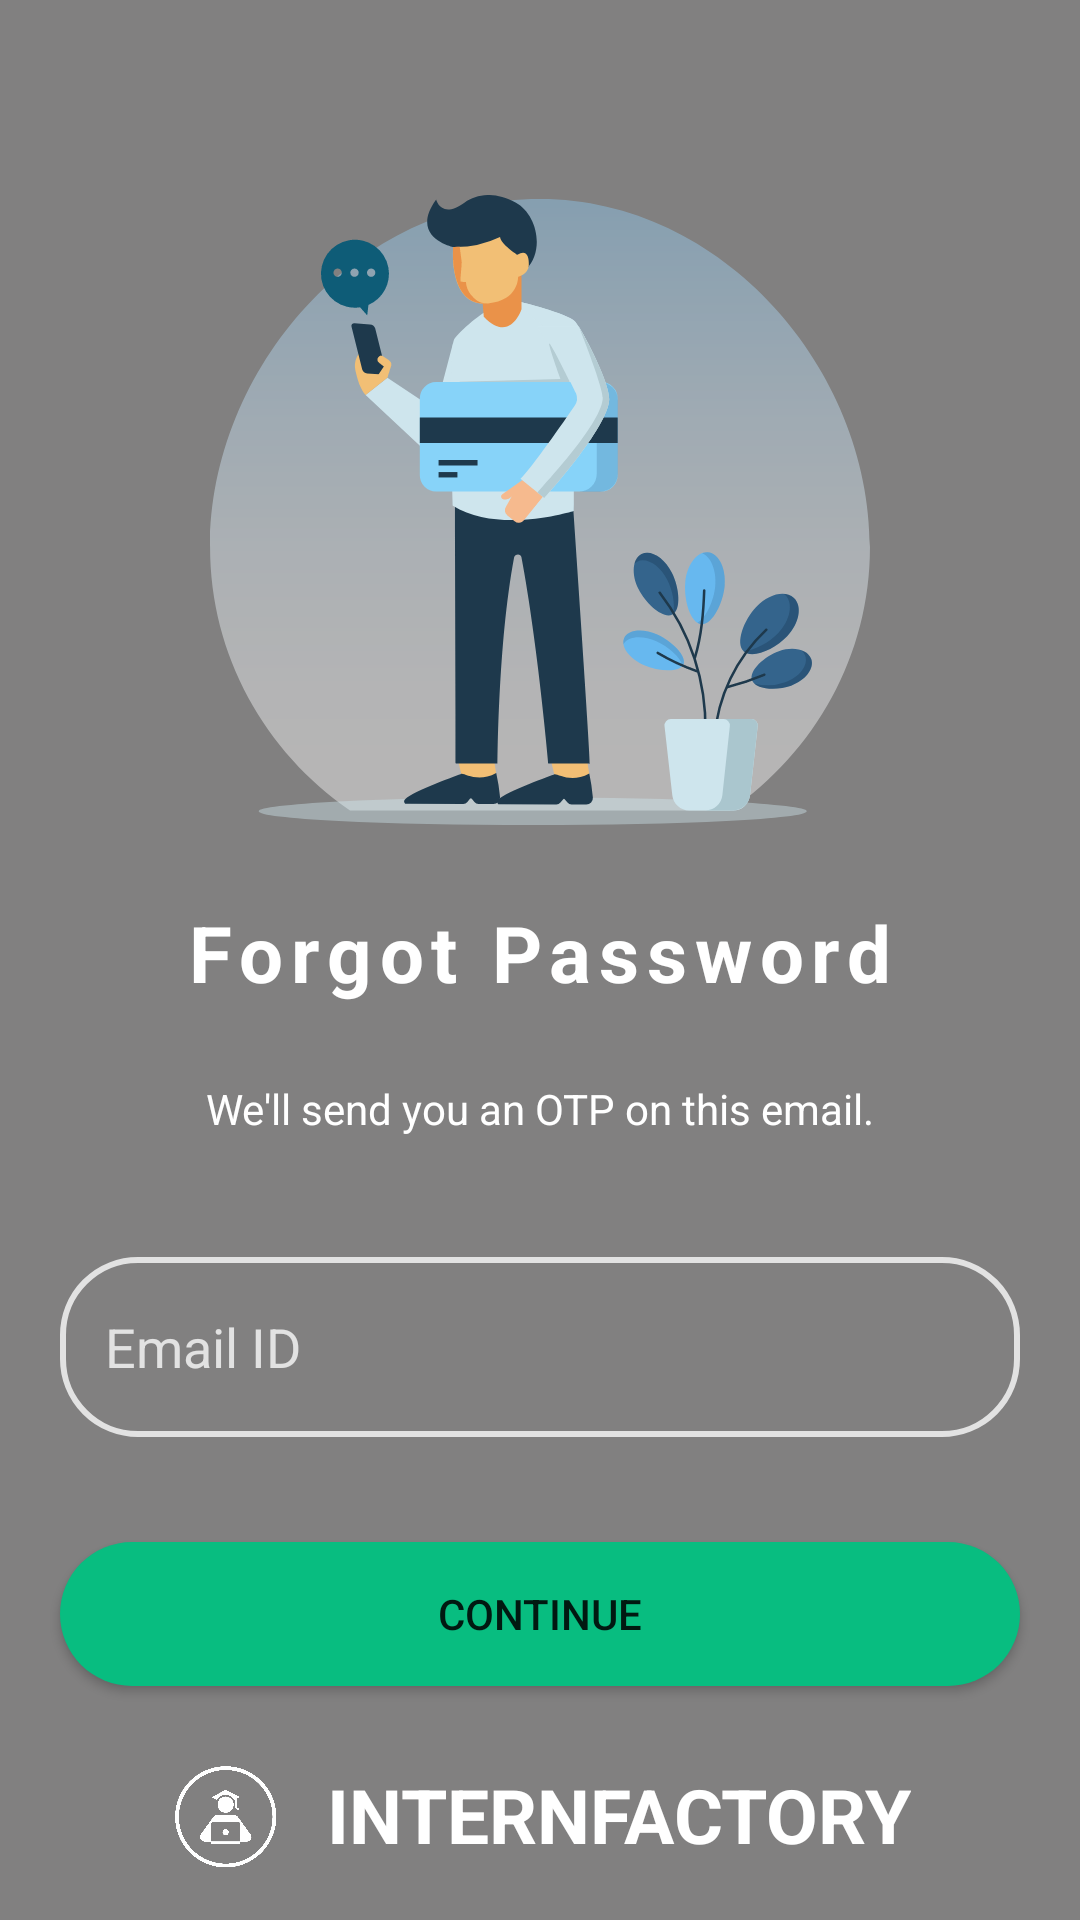

The Android layout XML behind this screen, and the referenced resources:
<!-- AndroidManifest.xml: application theme Theme.InternFactory -->
<!-- res/layout/activity_forgot_password_page.xml -->
<?xml version="1.0" encoding="utf-8"?>
<androidx.constraintlayout.widget.ConstraintLayout xmlns:android="http://schemas.android.com/apk/res/android"
    xmlns:app="http://schemas.android.com/apk/res-auto"
    xmlns:tools="http://schemas.android.com/tools"
    android:layout_width="match_parent"
    android:layout_height="match_parent"
    android:background="#818080"
    tools:context=".MainActivity">

    <ImageView
        android:id="@+id/imageView3"
        android:layout_width="220dp"
        android:layout_height="220dp"
        android:layout_marginTop="60dp"
        android:src="@drawable/forgot_password_logo"
        app:layout_constraintEnd_toEndOf="parent"
        app:layout_constraintStart_toStartOf="parent"
        app:layout_constraintTop_toTopOf="parent" />

    <TextView
        android:id="@+id/textView"
        android:layout_width="wrap_content"
        android:layout_height="wrap_content"
        android:layout_marginTop="20dp"
        android:letterSpacing="0.1"
        android:text="Forgot Password"
        android:textColor="@color/white"
        android:textSize="26sp"
        android:textStyle="bold"
        app:layout_constraintEnd_toEndOf="parent"
        app:layout_constraintStart_toStartOf="parent"
        app:layout_constraintTop_toBottomOf="@+id/imageView3" />

    <TextView
        android:id="@+id/textView6"
        android:layout_width="wrap_content"
        android:layout_height="wrap_content"
        android:layout_marginTop="25dp"
        android:text="We'll send you an OTP on this email."
        android:textColor="@color/white"
        app:layout_constraintEnd_toEndOf="parent"
        app:layout_constraintStart_toStartOf="parent"
        app:layout_constraintTop_toBottomOf="@+id/textView" />

    <EditText
        android:id="@+id/editText"
        android:layout_width="320dp"
        android:layout_height="60dp"
        android:layout_marginTop="40dp"
        android:background="@drawable/custom_sing_in"
        android:hint="Email ID"
        android:inputType="textEmailAddress"
        android:paddingLeft="15dp"
        android:textColorHint="#E2E2E2"
        app:layout_constraintEnd_toEndOf="parent"
        app:layout_constraintStart_toStartOf="parent"
        app:layout_constraintTop_toBottomOf="@+id/textView6" />
    <Button
        android:id="@+id/otp_btn"
        android:layout_width="320dp"
        android:layout_height="wrap_content"
        android:background="@drawable/custom_login_btn"
        android:text="Continue"
        android:layout_marginTop="35dp"
        app:layout_constraintEnd_toEndOf="parent"
        app:layout_constraintStart_toStartOf="parent"
        app:layout_constraintTop_toBottomOf="@+id/editText" />

    <LinearLayout
        android:id="@+id/title"
        android:layout_width="wrap_content"
        android:layout_height="wrap_content"
        android:gravity="center"
        android:onClick="logo_button"
        android:orientation="horizontal"
        app:flow_horizontalAlign="center"
        app:layout_constraintBottom_toBottomOf="parent"
        app:layout_constraintEnd_toEndOf="parent"
        app:layout_constraintStart_toStartOf="parent"
        android:layout_marginBottom="15dp"
        >
        <ImageView
            android:layout_width="40dp"
            android:layout_height="40dp"
            android:src="@drawable/logo_interfactory" />

        <TextView
            android:id="@+id/Heading"
            android:layout_width="wrap_content"
            android:layout_height="wrap_content"
            android:text="  INTERNFACTORY"
            android:textColor="#FFFFFF"
            android:textSize="25sp"
            android:textStyle="bold"
            app:layout_constraintEnd_toEndOf="parent"
            app:layout_constraintStart_toStartOf="parent"
            app:layout_constraintTop_toTopOf="parent" />
    </LinearLayout>

</androidx.constraintlayout.widget.ConstraintLayout>
<!-- resources referenced by this layout -->
<resources>
  <!-- drawable custom_login_btn (drawable) -->
  <?xml version="1.0" encoding="utf-8"?>
  <selector xmlns:android="http://schemas.android.com/apk/res/android">
  
      <item android:state_enabled="true" >
          <shape android:shape="rectangle">
              <solid android:color="#08BD80"/>
              <corners android:radius="25dp"/>
              <stroke android:color="#08BD80" android:width="0dp"/>
          </shape>
      </item>
      <item android:state_enabled="false" >
          <shape android:shape="rectangle">
              <solid android:color="#BD0808"/>
              <corners android:radius="25dp"/>
              <stroke android:color="#BD0808" android:width="0dp"/>
          </shape>
      </item>
  </selector>
  <!-- drawable custom_sing_in (drawable) -->
  <?xml version="1.0" encoding="utf-8"?>
  <selector xmlns:android="http://schemas.android.com/apk/res/android">
  
      <item android:state_enabled="true" android:state_focused="true">
          <shape android:shape="rectangle">
  
              <corners android:radius="25dp"/>
              <stroke android:color="#E2E2E2" android:width="2dp"/>
          </shape>
      </item>
  
      <item android:state_enabled="true" >
          <shape android:shape="rectangle">
  
              <corners android:radius="25dp"/>
              <stroke android:color="#E2E2E2" android:width="2dp"/>
          </shape>
      </item>
  </selector>
  <!-- drawable forgot_password_logo: vector/xml drawable (drawable, 10894 chars, omitted) -->
  <!-- drawable logo_interfactory: png bitmap (drawable-v24, 66440 bytes) -->
  <style name="Theme.InternFactory" parent="Theme.MaterialComponents.DayNight.NoActionBar">
          
          <item name="colorPrimary">#08BD80</item>
          <item name="colorPrimaryVariant">@color/black</item>
          <item name="colorOnPrimary">@color/white</item>
          
          <item name="colorSecondary">@color/teal_200</item>
          <item name="colorSecondaryVariant">@color/teal_700</item>
          <item name="colorOnSecondary">@color/black</item>
          
          <item name="android:statusBarColor">?attr/colorPrimaryVariant</item>
          
      </style>
  <!-- not gathered from this repository: default colours our renderer supplied (Android Studio template values) -->
  <color name="teal_200">#FF03DAC5</color>
  <color name="teal_700">#FF018786</color>
  <color name="black">#FF000000</color>
  <color name="white">#FFFFFFFF</color>
</resources>
